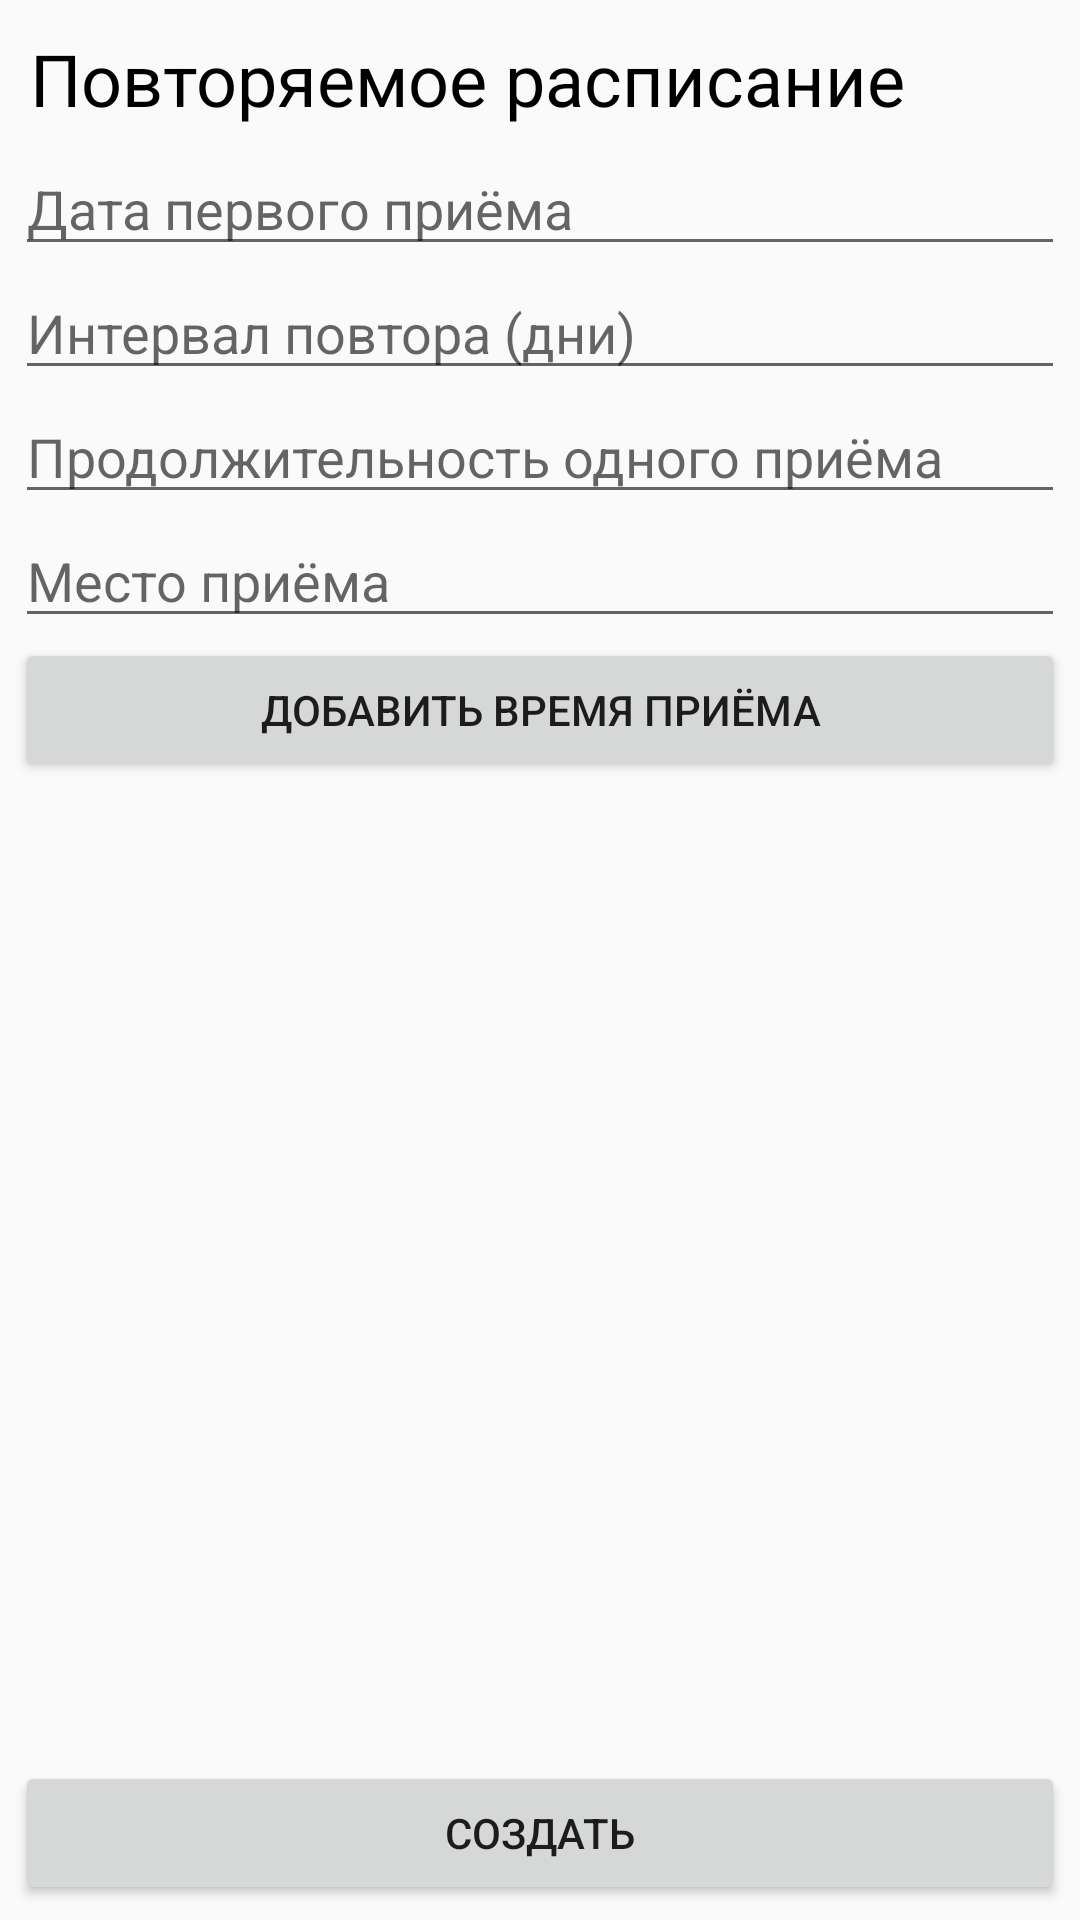

Android layout source for this screen:
<!-- AndroidManifest.xml: application theme AppTheme -->
<!-- res/layout/activity_repeated_schedule_view.xml -->
<?xml version="1.0" encoding="utf-8"?>
<LinearLayout xmlns:android="http://schemas.android.com/apk/res/android"
    xmlns:app="http://schemas.android.com/apk/res-auto"
    xmlns:tools="http://schemas.android.com/tools"
    android:layout_width="match_parent"
    android:layout_height="match_parent"
    android:orientation="vertical"
    tools:context=".RepeatedScheduleViewActivity">

    <TextView
        android:layout_width="wrap_content"
        android:layout_height="wrap_content"
        style="@style/ActivityTitle"
        android:text="@string/repeated_schedule_view_caption" />

    <LinearLayout
        android:layout_width="match_parent"
        android:layout_height="match_parent"
        android:orientation="vertical"
        android:padding="5dp">

        <EditText
            android:layout_width="0dp"
            android:layout_height="0dp"
            android:editable="false"
            android:inputType="" />

        <EditText
            android:id="@+id/repeatedScheduleViewDate"
            android:layout_width="match_parent"
            android:layout_height="wrap_content"
            android:cursorVisible="false"
            android:editable="false"
            android:onClick="dateFieldClickHandler"
            android:hint="@string/repeated_schedule_view_date_hint"/>

        <EditText
            android:id="@+id/repeatedScheduleViewRepeatPeriod"
            android:layout_width="match_parent"
            android:layout_height="wrap_content"
            android:cursorVisible="false"
            android:inputType="number"
            android:maxLength="2"
            android:hint="@string/repeated_schedule_view_period_hint"/>

        <EditText
            android:id="@+id/repeatedScheduleViewDuration"
            android:layout_width="match_parent"
            android:layout_height="wrap_content"
            android:cursorVisible="false"
            android:editable="false"
            android:onClick="durationFieldClickHandler"
            android:hint="@string/schedule_view_duration_hint"/>

        <EditText
            android:id="@+id/repeatedScheduleViewPlace"
            android:layout_width="match_parent"
            android:layout_height="wrap_content"
            android:inputType="text"
            android:hint="@string/schedule_view_place_hint" />

        <Button
            android:id="@+id/repeatedScheduleViewAddIntervalButton"
            android:layout_width="match_parent"
            android:layout_height="wrap_content"
            android:text="@string/add_appointment_interval_button"
            android:onClick="addAppointmentIntervalButtonHandler" />

        <ListView
            android:id="@+id/repeatedScheduleViewAppointmentIntervals"
            android:layout_width="match_parent"
            android:layout_height="0dp"
            android:layout_weight="1">
        </ListView>

        <Button
            android:id="@+id/repeatedScheduleViewCreateButton"
            android:layout_width="match_parent"
            android:layout_height="wrap_content"
            android:layout_gravity="bottom"
            android:text="@string/create_schedule_button"
            android:onClick="createScheduleButtonHandler" />

        <Button
            android:id="@+id/repeatedScheduleViewDeleteButton"
            android:layout_width="match_parent"
            android:layout_height="wrap_content"
            android:layout_gravity="bottom"
            android:visibility="gone"
            android:text="@string/delete_schedule_button"
            android:onClick="deleteScheduleButtonHandler" />

    </LinearLayout>

</LinearLayout>
<!-- resources referenced by this layout -->
<resources>
  <string name="add_appointment_interval_button">добавить время приёма</string>
  <string name="create_schedule_button">создать</string>
  <string name="delete_schedule_button">удалить</string>
  <string name="repeated_schedule_view_caption">Повторяемое расписание</string>
  <string name="repeated_schedule_view_date_hint">Дата первого приёма</string>
  <string name="repeated_schedule_view_period_hint">Интервал повтора (дни)</string>
  <string name="schedule_view_duration_hint">Продолжительность одного приёма</string>
  <string name="schedule_view_place_hint">Место приёма</string>
  <style name="ActivityTitle" parent="AppTheme">
          <item name="android:textColor">@color/mainTextColor</item>
          <item name="android:textSize">24sp</item>
          <item name="android:layout_marginTop">10dp</item>
          <item name="android:layout_marginStart">10dp</item>
      </style>
  <style name="AppTheme" parent="Theme.AppCompat.Light.NoActionBar">
          <item name="colorPrimary">@color/colorPrimary</item>
          <item name="colorPrimaryDark">@color/colorPrimaryDark</item>
          
          <item name="timeDurationPickerStyle">@style/Theme.AppCompat.Light</item>
      </style>
  <color name="mainTextColor">#000000</color>
  <color name="colorPrimary">#3F51B5</color>
  <color name="colorPrimaryDark">#303F9F</color>
</resources>
